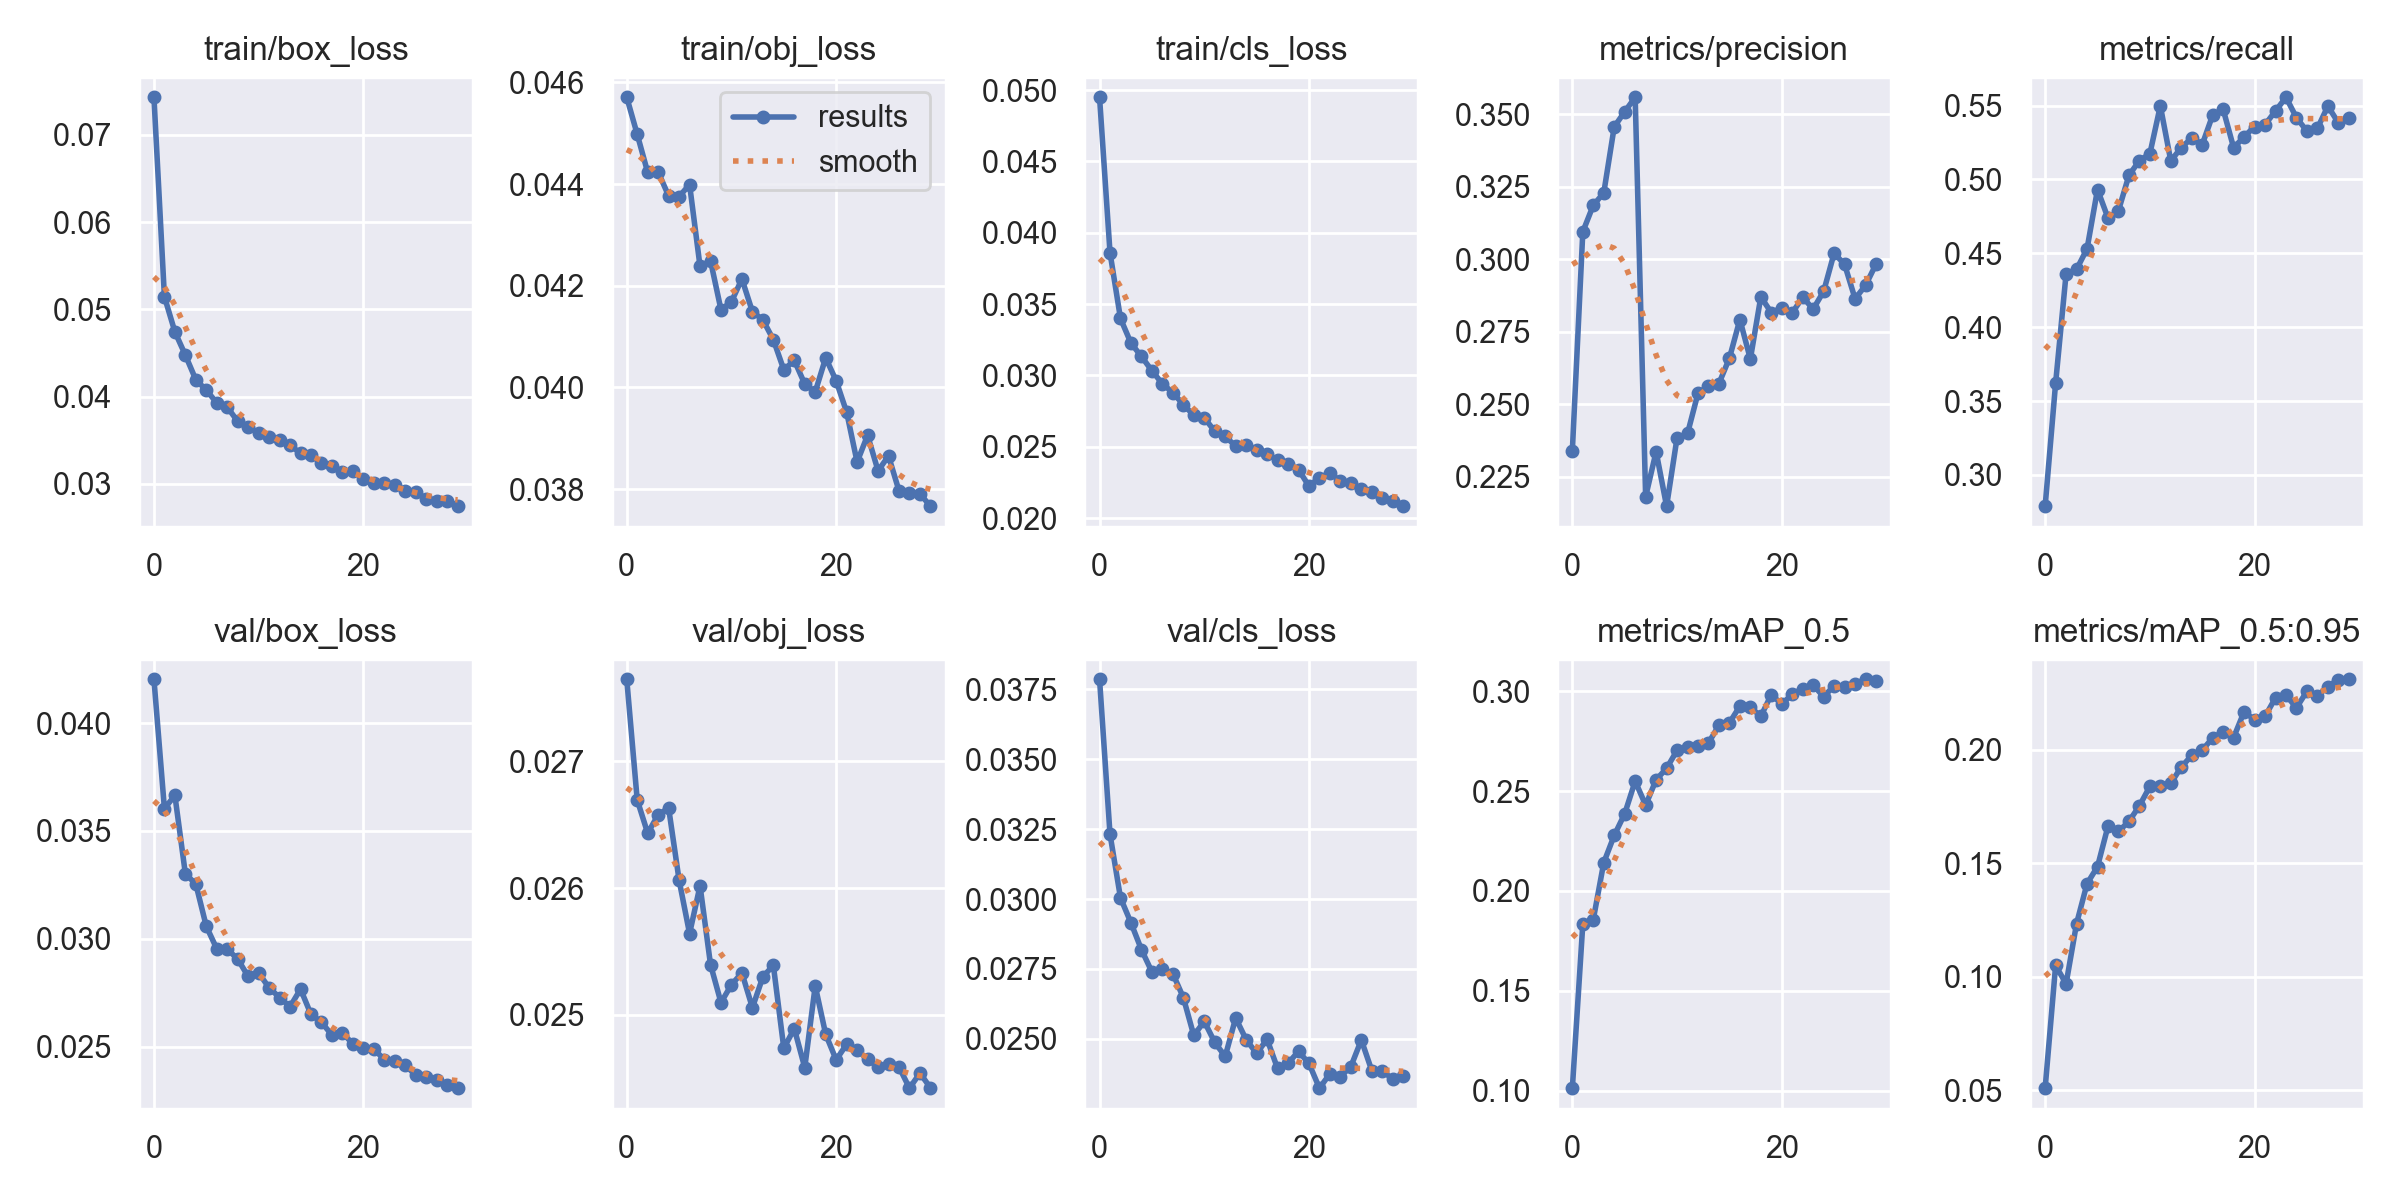

The data file committed next to this chart (first rows):
epoch, train/box_loss, train/obj_loss, train/cls_loss, metrics/precision, metrics/recall, metrics/mAP_0.5, metrics/mAP_0.5:0.95, val/box_loss, val/obj_loss, val/cls_loss, x/lr0, x/lr1, x/lr2
0, 0.0743, 0.04571, 0.04949, 0.234, 0.2789, 0.1012, 0.051, 0.04203, 0.02764, 0.03786, 0.07001, 0.003332, 0.003332
1, 0.05146, 0.04498, 0.0386, 0.3095, 0.3622, 0.1835, 0.105, 0.03604, 0.02669, 0.03232, 0.03979, 0.006445, 0.006445
2, 0.04743, 0.04423, 0.03399, 0.3186, 0.4361, 0.1857, 0.09695, 0.03665, 0.02643, 0.03004, 0.009354, 0.009338, 0.009338
3, 0.04476, 0.04424, 0.03227, 0.3228, 0.4392, 0.2142, 0.1234, 0.03302, 0.02658, 0.02915, 0.00901, 0.00901, 0.00901
4, 0.04194, 0.04377, 0.03133, 0.3456, 0.453, 0.2278, 0.141, 0.03254, 0.02663, 0.02819, 0.00901, 0.00901, 0.00901
5, 0.04075, 0.04375, 0.03033, 0.3508, 0.4932, 0.2387, 0.1485, 0.03058, 0.02606, 0.02739, 0.00868, 0.00868, 0.00868
6, 0.03929, 0.04399, 0.02941, 0.3558, 0.4739, 0.255, 0.1663, 0.02955, 0.02564, 0.02749, 0.00835, 0.00835, 0.00835
7, 0.0388, 0.04238, 0.0288, 0.2181, 0.4789, 0.243, 0.164, 0.02953, 0.02602, 0.02733, 0.00802, 0.00802, 0.00802
8, 0.03717, 0.04249, 0.02795, 0.2336, 0.5027, 0.2557, 0.1684, 0.02907, 0.0254, 0.02648, 0.00769, 0.00769, 0.00769
9, 0.0365, 0.04153, 0.02721, 0.2148, 0.5128, 0.2614, 0.1752, 0.02826, 0.0251, 0.02512, 0.00736, 0.00736, 0.00736
10, 0.03587, 0.04169, 0.02704, 0.2384, 0.5173, 0.2704, 0.1838, 0.02843, 0.02524, 0.02562, 0.00703, 0.00703, 0.00703
11, 0.03534, 0.04213, 0.02609, 0.2399, 0.5498, 0.2719, 0.1839, 0.02773, 0.02533, 0.02488, 0.0067, 0.0067, 0.0067
12, 0.03498, 0.04149, 0.02572, 0.2538, 0.5125, 0.2727, 0.1852, 0.02729, 0.02506, 0.02437, 0.00637, 0.00637, 0.00637
13, 0.0344, 0.04133, 0.02505, 0.2562, 0.5216, 0.2742, 0.1923, 0.02686, 0.0253, 0.02575, 0.00604, 0.00604, 0.00604
14, 0.03354, 0.04094, 0.02509, 0.2571, 0.528, 0.283, 0.1974, 0.02768, 0.02539, 0.02497, 0.00571, 0.00571, 0.00571
15, 0.0333, 0.04035, 0.02478, 0.2659, 0.5236, 0.2842, 0.1998, 0.0265, 0.02474, 0.02448, 0.00538, 0.00538, 0.00538
16, 0.03242, 0.04053, 0.02448, 0.2792, 0.5436, 0.2926, 0.2051, 0.02614, 0.02489, 0.02498, 0.00505, 0.00505, 0.00505
17, 0.03203, 0.04007, 0.02408, 0.2656, 0.5475, 0.2921, 0.2079, 0.02555, 0.02458, 0.02394, 0.00472, 0.00472, 0.00472
18, 0.03135, 0.03991, 0.02379, 0.287, 0.5215, 0.2874, 0.2053, 0.02567, 0.02523, 0.02413, 0.00439, 0.00439, 0.00439
19, 0.03154, 0.04058, 0.0234, 0.2816, 0.5289, 0.2984, 0.2167, 0.02513, 0.02485, 0.02455, 0.00406, 0.00406, 0.00406
20, 0.03058, 0.04013, 0.02224, 0.2832, 0.5358, 0.2935, 0.2131, 0.02496, 0.02465, 0.02412, 0.00373, 0.00373, 0.00373
21, 0.03011, 0.03951, 0.02285, 0.2815, 0.5371, 0.2986, 0.2146, 0.0249, 0.02477, 0.02324, 0.0034, 0.0034, 0.0034
22, 0.03006, 0.03853, 0.02315, 0.2868, 0.5463, 0.3013, 0.2228, 0.02441, 0.02473, 0.02375, 0.00307, 0.00307, 0.00307
23, 0.02988, 0.03906, 0.0226, 0.2828, 0.5556, 0.3031, 0.2239, 0.02433, 0.02465, 0.02365, 0.00274, 0.00274, 0.00274
24, 0.02924, 0.03836, 0.02243, 0.2889, 0.5418, 0.2973, 0.2184, 0.02416, 0.02459, 0.02401, 0.00241, 0.00241, 0.00241
25, 0.02911, 0.03865, 0.02201, 0.3021, 0.5327, 0.3028, 0.2257, 0.02368, 0.02461, 0.02496, 0.00208, 0.00208, 0.00208
26, 0.02829, 0.03796, 0.02186, 0.2982, 0.5345, 0.3023, 0.2237, 0.02363, 0.02459, 0.02386, 0.00175, 0.00175, 0.00175
27, 0.02809, 0.03791, 0.02138, 0.2863, 0.5496, 0.3038, 0.2278, 0.02346, 0.02442, 0.02386, 0.00142, 0.00142, 0.00142
28, 0.02803, 0.03791, 0.02117, 0.2909, 0.5383, 0.306, 0.2308, 0.02323, 0.02454, 0.02355, 0.00109, 0.00109, 0.00109
29, 0.02745, 0.03766, 0.02084, 0.2983, 0.5418, 0.3053, 0.231, 0.02309, 0.02443, 0.02369, 0.00076, 0.00076, 0.00076
